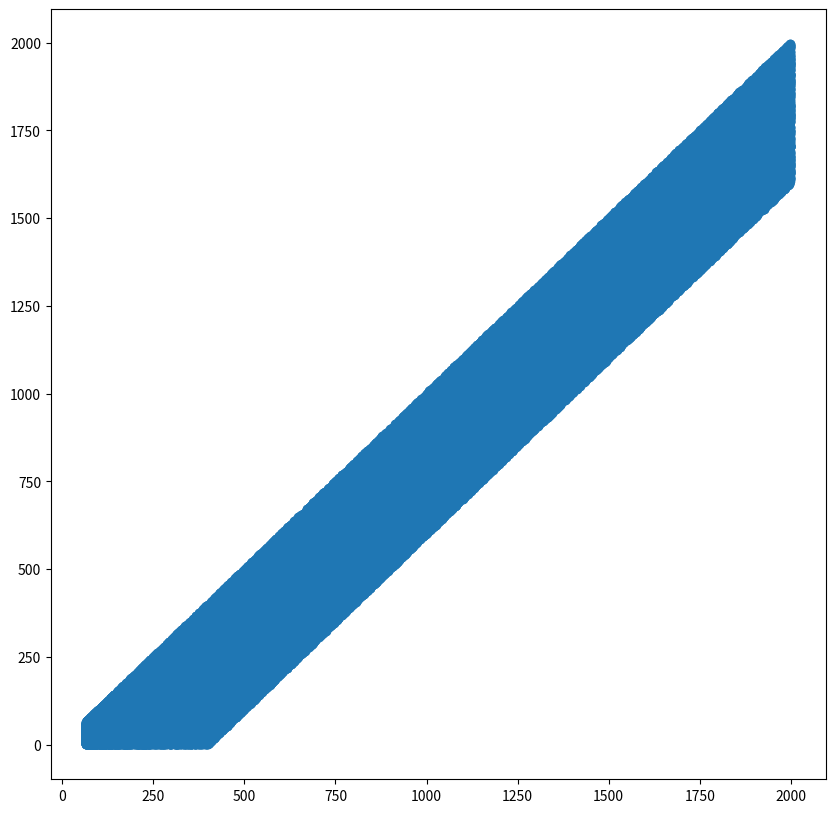

Reproduce this figure in Python.
import numpy as np
import random as rnd
from matplotlib import pyplot as plt

# added by Olivier Sigaud --------------------------------
# import pickle
# end of added by Olivier Sigaud --------------------------------

#TODO : same buffer for goals and for expe
class RingBuffer(object):
    def __init__(self, maxlen, shape, dtype='float32'):
        self.maxlen = maxlen
        self.start = 0
        self.length = 0
        self.data = np.zeros((maxlen,) + shape).astype(dtype)

    def __len__(self):
        return self.length

    def __getitem__(self, idx):
        if idx < 0 or idx >= self.length:
            raise KeyError()
        return self.data[(self.start + idx) % self.maxlen]

    def get_batch(self, idxs):
        return self.data[(self.start + idxs) % self.maxlen]

    def append(self, v):
        if self.length < self.maxlen:
            # We have space, simply increase the length.
            self.length += 1
        elif self.length == self.maxlen:
            # No space, "remove" the first item.
            self.start = (self.start + 1) % self.maxlen
        else:
            # This should never happen.
            raise RuntimeError()
        self.data[(self.start + self.length - 1) % self.maxlen] = v

    def dump(self):
        """Get all of the data in a single array"""
        return (self.data[:self.length])


def array_min2d(x):
    x = np.array(x)
    if x.ndim >= 2:
        return x
    return x.reshape(-1, 1)


class ReplayBuffer(object):
    def __init__(self, limit, content_shape):
        self.contents = {}
        self.length = 0
        for content, shape in content_shape.items():
            self.contents[content] = RingBuffer(limit, shape=shape)

    def append(self, buffer_item):
        self.length += 1
        for name, value in self.contents.items():
            value.append(buffer_item[name])

    def dump(self):
        """Get all of the data in a single array"""
        return (self.contents[:self.length])

class Memory(ReplayBuffer):
    def __init__(self, contents_shape, limit):
        super(Memory, self).__init__(limit, contents_shape)

    def end_episode(self, goal_reached):
        pass

    def sample(self, batch_size):
        # Draw such that we always have a proceeding element.
        batch_idxs = np.random.random_integers(self.nb_entries - 2, size=batch_size)
        result = {}
        for name, value in self.contents.items():
            result[name] = array_min2d(value.get_batch(batch_idxs))
        return batch_idxs, result

    @property
    def nb_entries(self):
        return len(self.contents['state0'])


class SARSTMemory(Memory):
    def __init__(self, env, limit):
        self.contents_shape = {'state0': env.state_dim,
                        'action': env.action_dim,
                        'state1': env.state_dim,
                        'reward': (1,),
                         'terminal': (1,)}

        super(SARSTMemory, self).__init__(self.contents_shape, limit)

    def build_exp(self, state, action, next_state, reward, terminal):
        dict = {'state0': state,
         'action': action,
         'state1': next_state,
         'reward': reward,
         'terminal': terminal}
        return dict

class EpisodicHerSARSTMemory(SARSTMemory):
    def __init__(self, env, limit, strategy):
        """Replay buffer that does Hindsight Experience Replay
        obs_to_goal is a function that converts observations to goals
        goal_slice is a slice of indices of goal in observation
        """
        super(EpisodicHerSARSTMemory, self).__init__(env, limit)

        self.strategy = strategy
        self.data = []
        self.env = env

    def append(self, buffer_item):
        super(EpisodicHerSARSTMemory, self).append(buffer_item)
        self.data.append(buffer_item)

    def end_episode(self, goal_reached):
        if self.strategy == 'final' and (not goal_reached):
            final_state = self.data[-1]['state1']
            for buffer_item in self.data:
                new_buffer_item = self.env.change_goal(buffer_item, final_state)
                super(EpisodicHerSARSTMemory, self).append(new_buffer_item)
        elif self.strategy == 'episode':
            indices = range(0, len(self.data))
            random_indices = rnd.sample(indices, np.min([4, len(indices)]))
            final_states = [self.data[i]['state1'] for i in list(random_indices)]
            for final_state in final_states:
                for buffer_item in self.data:
                    new_buffer_item = self.env.change_goal(buffer_item, final_state)
                    super(EpisodicHerSARSTMemory, self).append(new_buffer_item)
        elif self.strategy == 'future':
            for idx, buffer_item in enumerate(self.data):
                indices = range(idx, len(self.data))
                future_indices = rnd.sample(indices, np.min([4, len(indices)]))
                final_states = [self.data[i]['state1'] for i in list(future_indices)]
                for final_state in final_states:
                    new_buffer_item = self.env.change_goal(buffer_item, final_state)
                    super(EpisodicHerSARSTMemory, self).append(new_buffer_item)
        else:
            print('error her strategy')
            return
        self.data = []

def _demo():
    buffer = Memory({'state0':(1,)}, 400)
    data_y = []
    data_x = []
    for i in range(2000):
        buffer.append({'state0' : i})
        if i>64:
            idx, samples = buffer.sample(64)
            for sample in samples['state0']:
                data_x.append(i)
                data_y.append(sample)

    fig, ax = plt.subplots(figsize=(10,10))


    ax.scatter(data_x, data_y)
    # bins = np.bincount(samples)
    # plt.plot(range(bins.shape[0]), bins)
    # plt.show()
    # buffer.update_priority(6,100)
    # for j in range(100000):
    #     idx, sample = buffer.sample()
    #     samples[j] = int(sample['goal'])
    # bins = np.bincount(samples)
    # plt.plot(range(bins.shape[0]), bins)
    plt.show()


if __name__ == "__main__":
    _demo()





